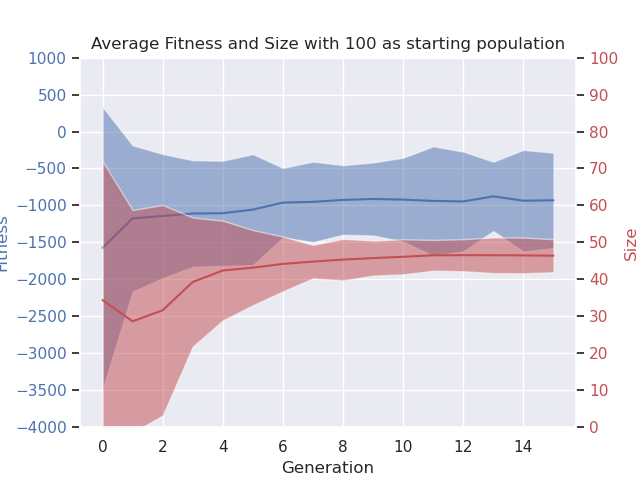

The table this chart was drawn from, first rows:
# Speed: 1, Boost: 1, ContEnv: True, Env size: (10, 10), Car size: (2, 2), Counter: 1000000
gen, nevals, fitness_min, fitness_avg, fitness_max, fitness_std, size_min, size_avg, size_max, size_std
0.0, 100.0, -10220, -1574, -994.2, 1908, 3.2, 34.39, 190.1, 37.61
1.0, 61.8, -8357, -1175, -991.6, 988.1, 1.8, 28.65, 139.6, 30.11
2.0, 59.7, -6993, -1143, -902.6, 839.4, 1.9, 31.65, 107.0, 28.49
3.0, 59.3, -6907, -1109, -858.5, 720.7, 2.2, 39.29, 81.8, 17.45
4.0, 57.9, -5978, -1105, -810.7, 710.9, 10.9, 42.4, 73.4, 13.49
5.0, 62.4, -6915, -1056, -781.4, 750.9, 19.7, 43.17, 65.8, 10.17
6.0, 58.2, -4370, -961.7, -745.4, 469.7, 4.5, 44.18, 64.7, 7.399
7.0, 62.9, -4915, -951.4, -715.9, 544.4, 27.0, 44.8, 60.9, 4.522
8.0, 60.5, -4100, -925.6, -708, 470.4, 18.6, 45.35, 68.2, 5.611
9.0, 59.4, -4206, -912.6, -706.7, 493.9, 24.2, 45.76, 62.7, 4.73
10.0, 61.4, -4776, -921.2, -702.5, 566.5, 27.6, 46.11, 63.1, 4.738
11.0, 57.3, -6350, -938.9, -700, 739, 27.3, 46.51, 63.1, 4.158
12.0, 58.6, -4373, -945.9, -699.6, 673.8, 26.9, 46.54, 62.1, 4.324
13.0, 59.1, -4345, -877.5, -699.6, 469.3, 24.2, 46.53, 62.9, 4.828
14.0, 61.5, -5125, -936, -699.4, 687.4, 25.2, 46.48, 66.9, 4.827
15.0, 56.9, -4917, -930.3, -699.4, 643.8, 23.2, 46.41, 62.9, 4.465
